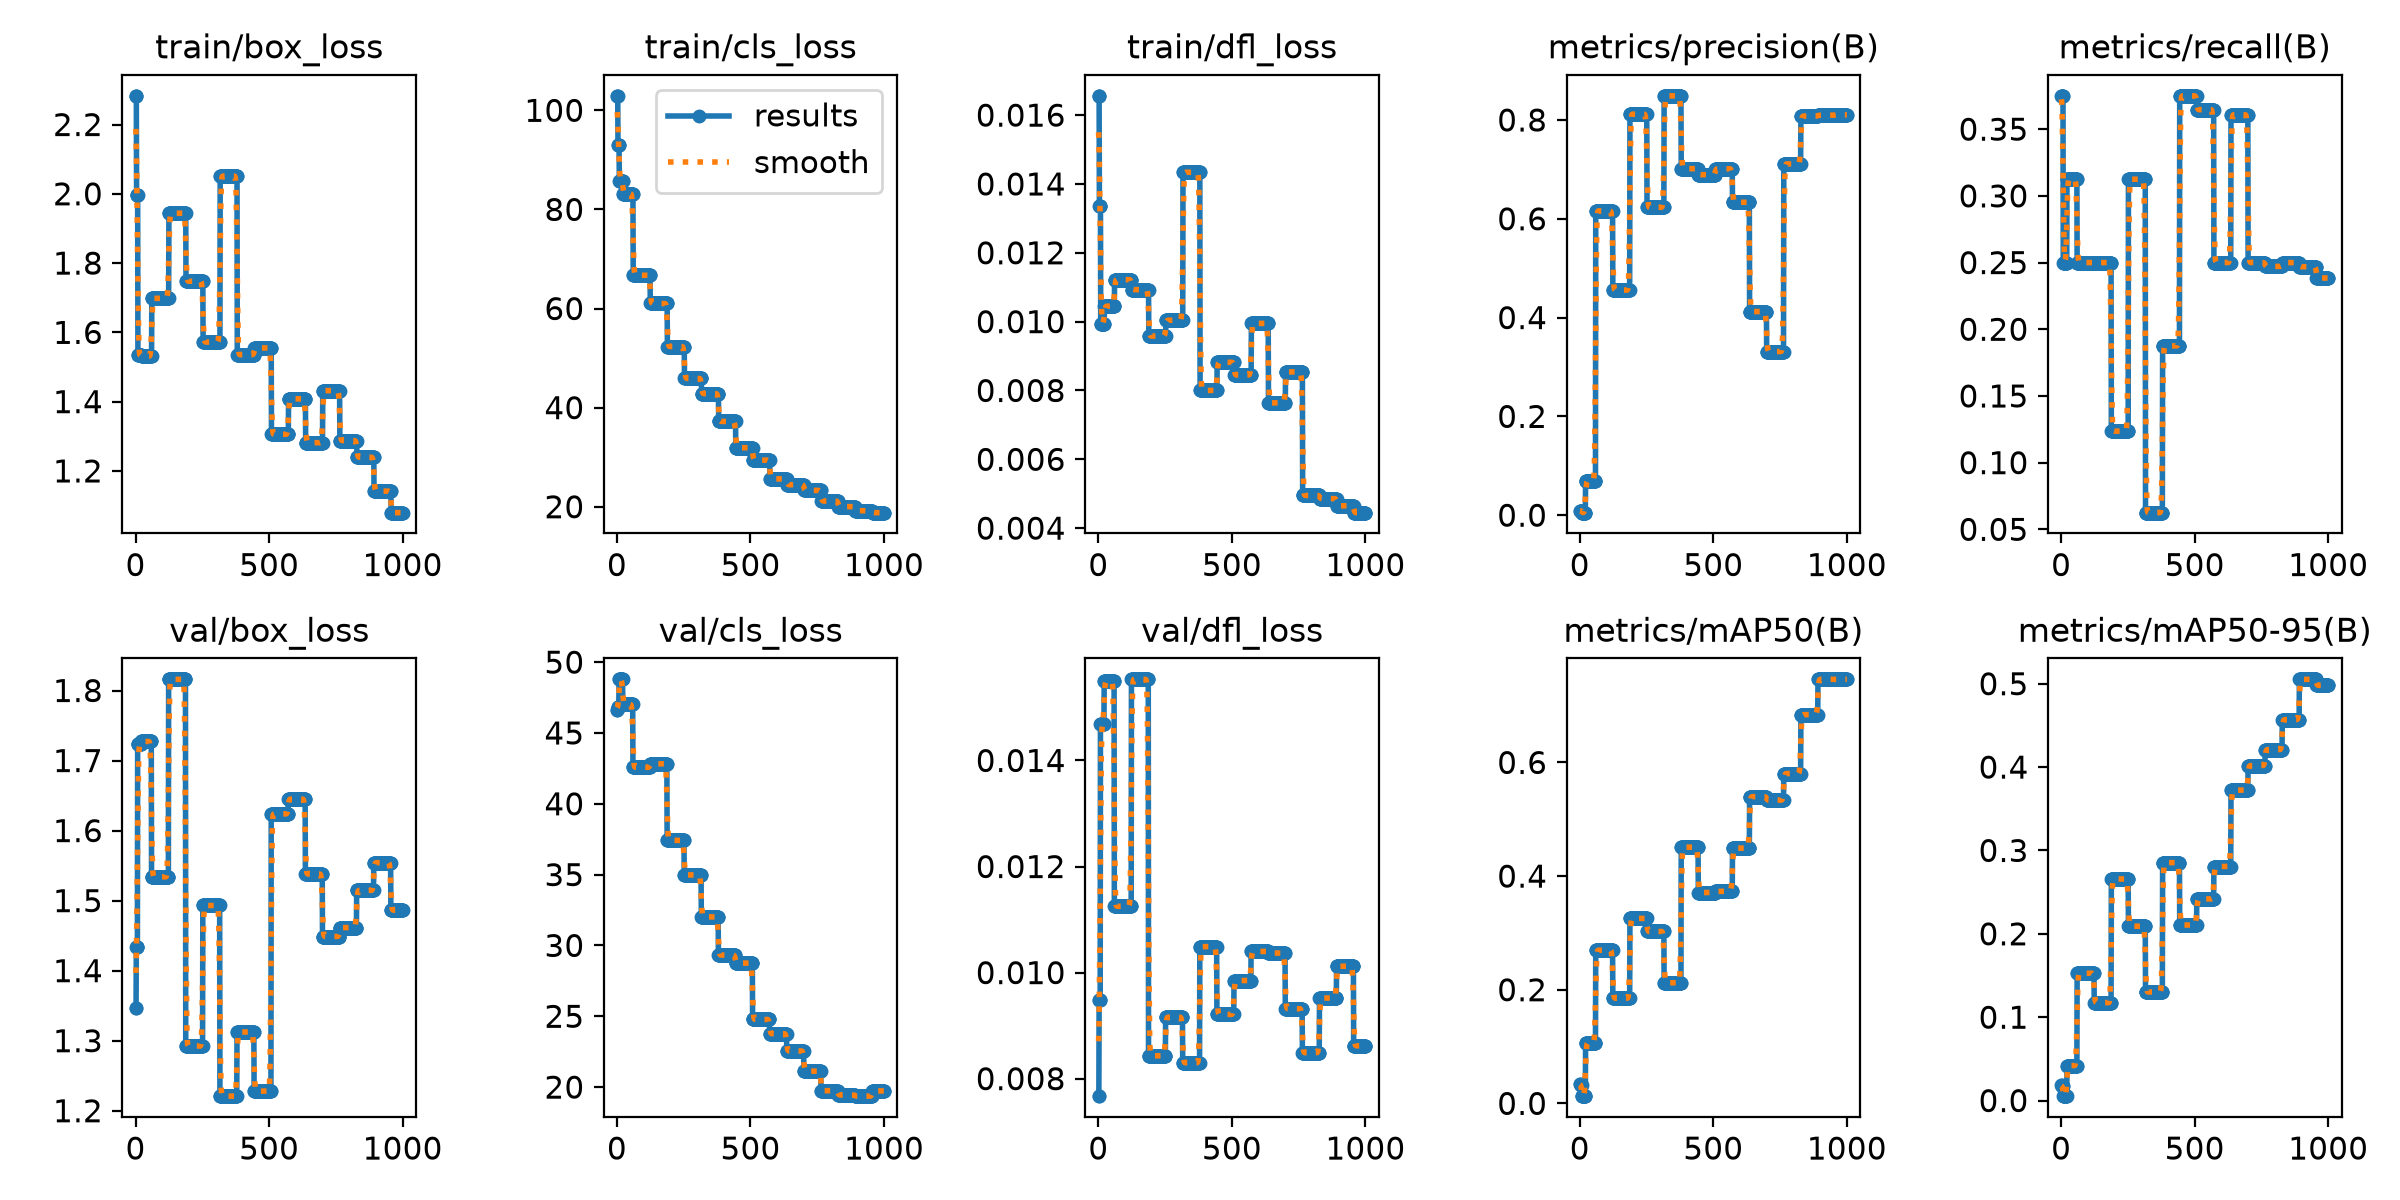

The data file committed next to this chart (first rows):
epoch, time, train/box_loss, train/cls_loss, train/dfl_loss, metrics/precision(B), metrics/recall(B), metrics/mAP50(B), metrics/mAP50-95(B), val/box_loss, val/cls_loss, val/dfl_loss, lr/pg0, lr/pg1, lr/pg2
1, 9.31, 2.283, 102.9, 0.01656, 0.00919, 0.375, 0.03455, 0.01885, 1.346, 46.66, 0.00767, 0, 0, 0
2, 19.64, 2.283, 102.9, 0.01656, 0.00919, 0.375, 0.03455, 0.01885, 1.346, 46.66, 0.00767, 8.32175e-06, 8.32175e-06, 8.32175e-06
3, 29.38, 2.283, 102.9, 0.01656, 0.00935, 0.375, 0.0329, 0.01711, 1.434, 46.84, 0.00949, 1.6627e-05, 1.6627e-05, 1.6627e-05
4, 38.47, 1.998, 92.92, 0.01336, 0.00935, 0.375, 0.0329, 0.01711, 1.434, 46.84, 0.00949, 2.49158e-05, 2.49158e-05, 2.49158e-05
5, 47.75, 1.998, 92.92, 0.01336, 0.00935, 0.375, 0.0329, 0.01711, 1.434, 46.84, 0.00949, 3.31881e-05, 3.31881e-05, 3.31881e-05
6, 57.24, 1.998, 92.92, 0.01336, 0.00935, 0.375, 0.0329, 0.01711, 1.434, 46.84, 0.00949, 4.14438e-05, 4.14438e-05, 4.14438e-05
7, 67.13, 1.998, 92.92, 0.01336, 0.00935, 0.375, 0.0329, 0.01711, 1.434, 46.84, 0.00949, 4.96831e-05, 4.96831e-05, 4.96831e-05
8, 77.3, 1.998, 92.92, 0.01336, 0.00513, 0.25, 0.01272, 0.00528, 1.723, 48.79, 0.01468, 5.79059e-05, 5.79059e-05, 5.79059e-05
9, 86.87, 1.533, 85.68, 0.00994, 0.00513, 0.25, 0.01272, 0.00528, 1.723, 48.79, 0.01468, 6.61122e-05, 6.61122e-05, 6.61122e-05
10, 96.31, 1.533, 85.68, 0.00994, 0.00513, 0.25, 0.01272, 0.00528, 1.723, 48.79, 0.01468, 7.4302e-05, 7.4302e-05, 7.4302e-05
11, 105.7, 1.533, 85.68, 0.00994, 0.00513, 0.25, 0.01272, 0.00528, 1.723, 48.79, 0.01468, 8.24753e-05, 8.24753e-05, 8.24753e-05
12, 114.9, 1.533, 85.68, 0.00994, 0.00513, 0.25, 0.01272, 0.00528, 1.723, 48.79, 0.01468, 9.06321e-05, 9.06321e-05, 9.06321e-05
13, 124.2, 1.533, 85.68, 0.00994, 0.00513, 0.25, 0.01272, 0.00528, 1.723, 48.79, 0.01468, 9.87725e-05, 9.87725e-05, 9.87725e-05
14, 134.7, 1.533, 85.68, 0.00994, 0.00513, 0.25, 0.01272, 0.00528, 1.723, 48.79, 0.01468, 0.0001069, 0.0001069, 0.0001069
15, 143.9, 1.533, 85.68, 0.00994, 0.00513, 0.25, 0.01272, 0.00528, 1.723, 48.79, 0.01468, 0.000115, 0.000115, 0.000115
16, 153.7, 1.533, 85.68, 0.00994, 0.00513, 0.25, 0.01272, 0.00528, 1.723, 48.79, 0.01468, 0.0001231, 0.0001231, 0.0001231
17, 163.2, 1.533, 85.68, 0.00994, 0.00513, 0.25, 0.01272, 0.00528, 1.723, 48.79, 0.01468, 0.0001312, 0.0001312, 0.0001312
18, 172.8, 1.533, 85.68, 0.00994, 0.00513, 0.25, 0.01272, 0.00528, 1.723, 48.79, 0.01468, 0.0001392, 0.0001392, 0.0001392
19, 182.6, 1.533, 85.68, 0.00994, 0.00513, 0.25, 0.01272, 0.00528, 1.723, 48.79, 0.01468, 0.0001473, 0.0001473, 0.0001473
20, 192.6, 1.533, 85.68, 0.00994, 0.00513, 0.25, 0.01272, 0.00528, 1.723, 48.79, 0.01468, 0.0001553, 0.0001553, 0.0001553
21, 202.2, 1.533, 85.68, 0.00994, 0.00513, 0.25, 0.01272, 0.00528, 1.723, 48.79, 0.01468, 0.0001633, 0.0001633, 0.0001633
22, 212.2, 1.533, 85.68, 0.00994, 0.06897, 0.3125, 0.1065, 0.04192, 1.727, 47.02, 0.01549, 0.0001713, 0.0001713, 0.0001713
23, 222.1, 1.531, 83.18, 0.01045, 0.06897, 0.3125, 0.1065, 0.04192, 1.727, 47.02, 0.01549, 0.0001793, 0.0001793, 0.0001793
24, 233.1, 1.531, 83.18, 0.01045, 0.06897, 0.3125, 0.1065, 0.04192, 1.727, 47.02, 0.01549, 0.0001872, 0.0001872, 0.0001872
25, 245.5, 1.531, 83.18, 0.01045, 0.06897, 0.3125, 0.1065, 0.04192, 1.727, 47.02, 0.01549, 0.0001952, 0.0001952, 0.0001952
26, 256, 1.531, 83.18, 0.01045, 0.06897, 0.3125, 0.1065, 0.04192, 1.727, 47.02, 0.01549, 0.0002031, 0.0002031, 0.0002031
27, 266, 1.531, 83.18, 0.01045, 0.06897, 0.3125, 0.1065, 0.04192, 1.727, 47.02, 0.01549, 0.000211, 0.000211, 0.000211
28, 276, 1.531, 83.18, 0.01045, 0.06897, 0.3125, 0.1065, 0.04192, 1.727, 47.02, 0.01549, 0.0002189, 0.0002189, 0.0002189
29, 286, 1.531, 83.18, 0.01045, 0.06897, 0.3125, 0.1065, 0.04192, 1.727, 47.02, 0.01549, 0.0002268, 0.0002268, 0.0002268
30, 296.5, 1.531, 83.18, 0.01045, 0.06897, 0.3125, 0.1065, 0.04192, 1.727, 47.02, 0.01549, 0.0002346, 0.0002346, 0.0002346
31, 306.3, 1.531, 83.18, 0.01045, 0.06897, 0.3125, 0.1065, 0.04192, 1.727, 47.02, 0.01549, 0.0002425, 0.0002425, 0.0002425
32, 316.1, 1.531, 83.18, 0.01045, 0.06897, 0.3125, 0.1065, 0.04192, 1.727, 47.02, 0.01549, 0.0002503, 0.0002503, 0.0002503
33, 325.8, 1.531, 83.18, 0.01045, 0.06897, 0.3125, 0.1065, 0.04192, 1.727, 47.02, 0.01549, 0.0002581, 0.0002581, 0.0002581
34, 335.7, 1.531, 83.18, 0.01045, 0.06897, 0.3125, 0.1065, 0.04192, 1.727, 47.02, 0.01549, 0.0002659, 0.0002659, 0.0002659
35, 345.4, 1.531, 83.18, 0.01045, 0.06897, 0.3125, 0.1065, 0.04192, 1.727, 47.02, 0.01549, 0.0002737, 0.0002737, 0.0002737
36, 354.8, 1.531, 83.18, 0.01045, 0.06897, 0.3125, 0.1065, 0.04192, 1.727, 47.02, 0.01549, 0.0002814, 0.0002814, 0.0002814
37, 364.2, 1.531, 83.18, 0.01045, 0.06897, 0.3125, 0.1065, 0.04192, 1.727, 47.02, 0.01549, 0.0002892, 0.0002892, 0.0002892
38, 374.6, 1.531, 83.18, 0.01045, 0.06897, 0.3125, 0.1065, 0.04192, 1.727, 47.02, 0.01549, 0.0002969, 0.0002969, 0.0002969
39, 384.2, 1.531, 83.18, 0.01045, 0.06897, 0.3125, 0.1065, 0.04192, 1.727, 47.02, 0.01549, 0.0003046, 0.0003046, 0.0003046
40, 393.7, 1.531, 83.18, 0.01045, 0.06897, 0.3125, 0.1065, 0.04192, 1.727, 47.02, 0.01549, 0.0003123, 0.0003123, 0.0003123
41, 403.8, 1.531, 83.18, 0.01045, 0.06897, 0.3125, 0.1065, 0.04192, 1.727, 47.02, 0.01549, 0.00032, 0.00032, 0.00032
42, 413.4, 1.531, 83.18, 0.01045, 0.06897, 0.3125, 0.1065, 0.04192, 1.727, 47.02, 0.01549, 0.0003277, 0.0003277, 0.0003277
43, 423.2, 1.531, 83.18, 0.01045, 0.06897, 0.3125, 0.1065, 0.04192, 1.727, 47.02, 0.01549, 0.0003353, 0.0003353, 0.0003353
44, 432.9, 1.531, 83.18, 0.01045, 0.06897, 0.3125, 0.1065, 0.04192, 1.727, 47.02, 0.01549, 0.0003429, 0.0003429, 0.0003429
45, 443.6, 1.531, 83.18, 0.01045, 0.06897, 0.3125, 0.1065, 0.04192, 1.727, 47.02, 0.01549, 0.0003506, 0.0003506, 0.0003506
46, 453.3, 1.531, 83.18, 0.01045, 0.06897, 0.3125, 0.1065, 0.04192, 1.727, 47.02, 0.01549, 0.0003582, 0.0003582, 0.0003582
47, 463, 1.531, 83.18, 0.01045, 0.06897, 0.3125, 0.1065, 0.04192, 1.727, 47.02, 0.01549, 0.0003657, 0.0003657, 0.0003657
48, 472.8, 1.531, 83.18, 0.01045, 0.06897, 0.3125, 0.1065, 0.04192, 1.727, 47.02, 0.01549, 0.0003733, 0.0003733, 0.0003733
49, 482.3, 1.531, 83.18, 0.01045, 0.06897, 0.3125, 0.1065, 0.04192, 1.727, 47.02, 0.01549, 0.0003808, 0.0003808, 0.0003808
50, 493.3, 1.531, 83.18, 0.01045, 0.06897, 0.3125, 0.1065, 0.04192, 1.727, 47.02, 0.01549, 0.0003884, 0.0003884, 0.0003884
51, 503.4, 1.531, 83.18, 0.01045, 0.06897, 0.3125, 0.1065, 0.04192, 1.727, 47.02, 0.01549, 0.0003959, 0.0003959, 0.0003959
52, 513.1, 1.531, 83.18, 0.01045, 0.06897, 0.3125, 0.1065, 0.04192, 1.727, 47.02, 0.01549, 0.0004034, 0.0004034, 0.0004034
53, 522.4, 1.531, 83.18, 0.01045, 0.06897, 0.3125, 0.1065, 0.04192, 1.727, 47.02, 0.01549, 0.0004109, 0.0004109, 0.0004109
54, 532.5, 1.531, 83.18, 0.01045, 0.06897, 0.3125, 0.1065, 0.04192, 1.727, 47.02, 0.01549, 0.0004183, 0.0004183, 0.0004183
55, 542.1, 1.531, 83.18, 0.01045, 0.06897, 0.3125, 0.1065, 0.04192, 1.727, 47.02, 0.01549, 0.0004258, 0.0004258, 0.0004258
56, 552.2, 1.531, 83.18, 0.01045, 0.06897, 0.3125, 0.1065, 0.04192, 1.727, 47.02, 0.01549, 0.0004332, 0.0004332, 0.0004332
57, 562, 1.531, 83.18, 0.01045, 0.06897, 0.3125, 0.1065, 0.04192, 1.727, 47.02, 0.01549, 0.0004406, 0.0004406, 0.0004406
58, 572.3, 1.531, 83.18, 0.01045, 0.06897, 0.3125, 0.1065, 0.04192, 1.727, 47.02, 0.01549, 0.000448, 0.000448, 0.000448
59, 582, 1.531, 83.18, 0.01045, 0.06897, 0.3125, 0.1065, 0.04192, 1.727, 47.02, 0.01549, 0.0004554, 0.0004554, 0.0004554
60, 591.7, 1.531, 83.18, 0.01045, 0.616, 0.25, 0.2695, 0.1528, 1.534, 42.57, 0.01125, 0.0004628, 0.0004628, 0.0004628
... 940 more rows
